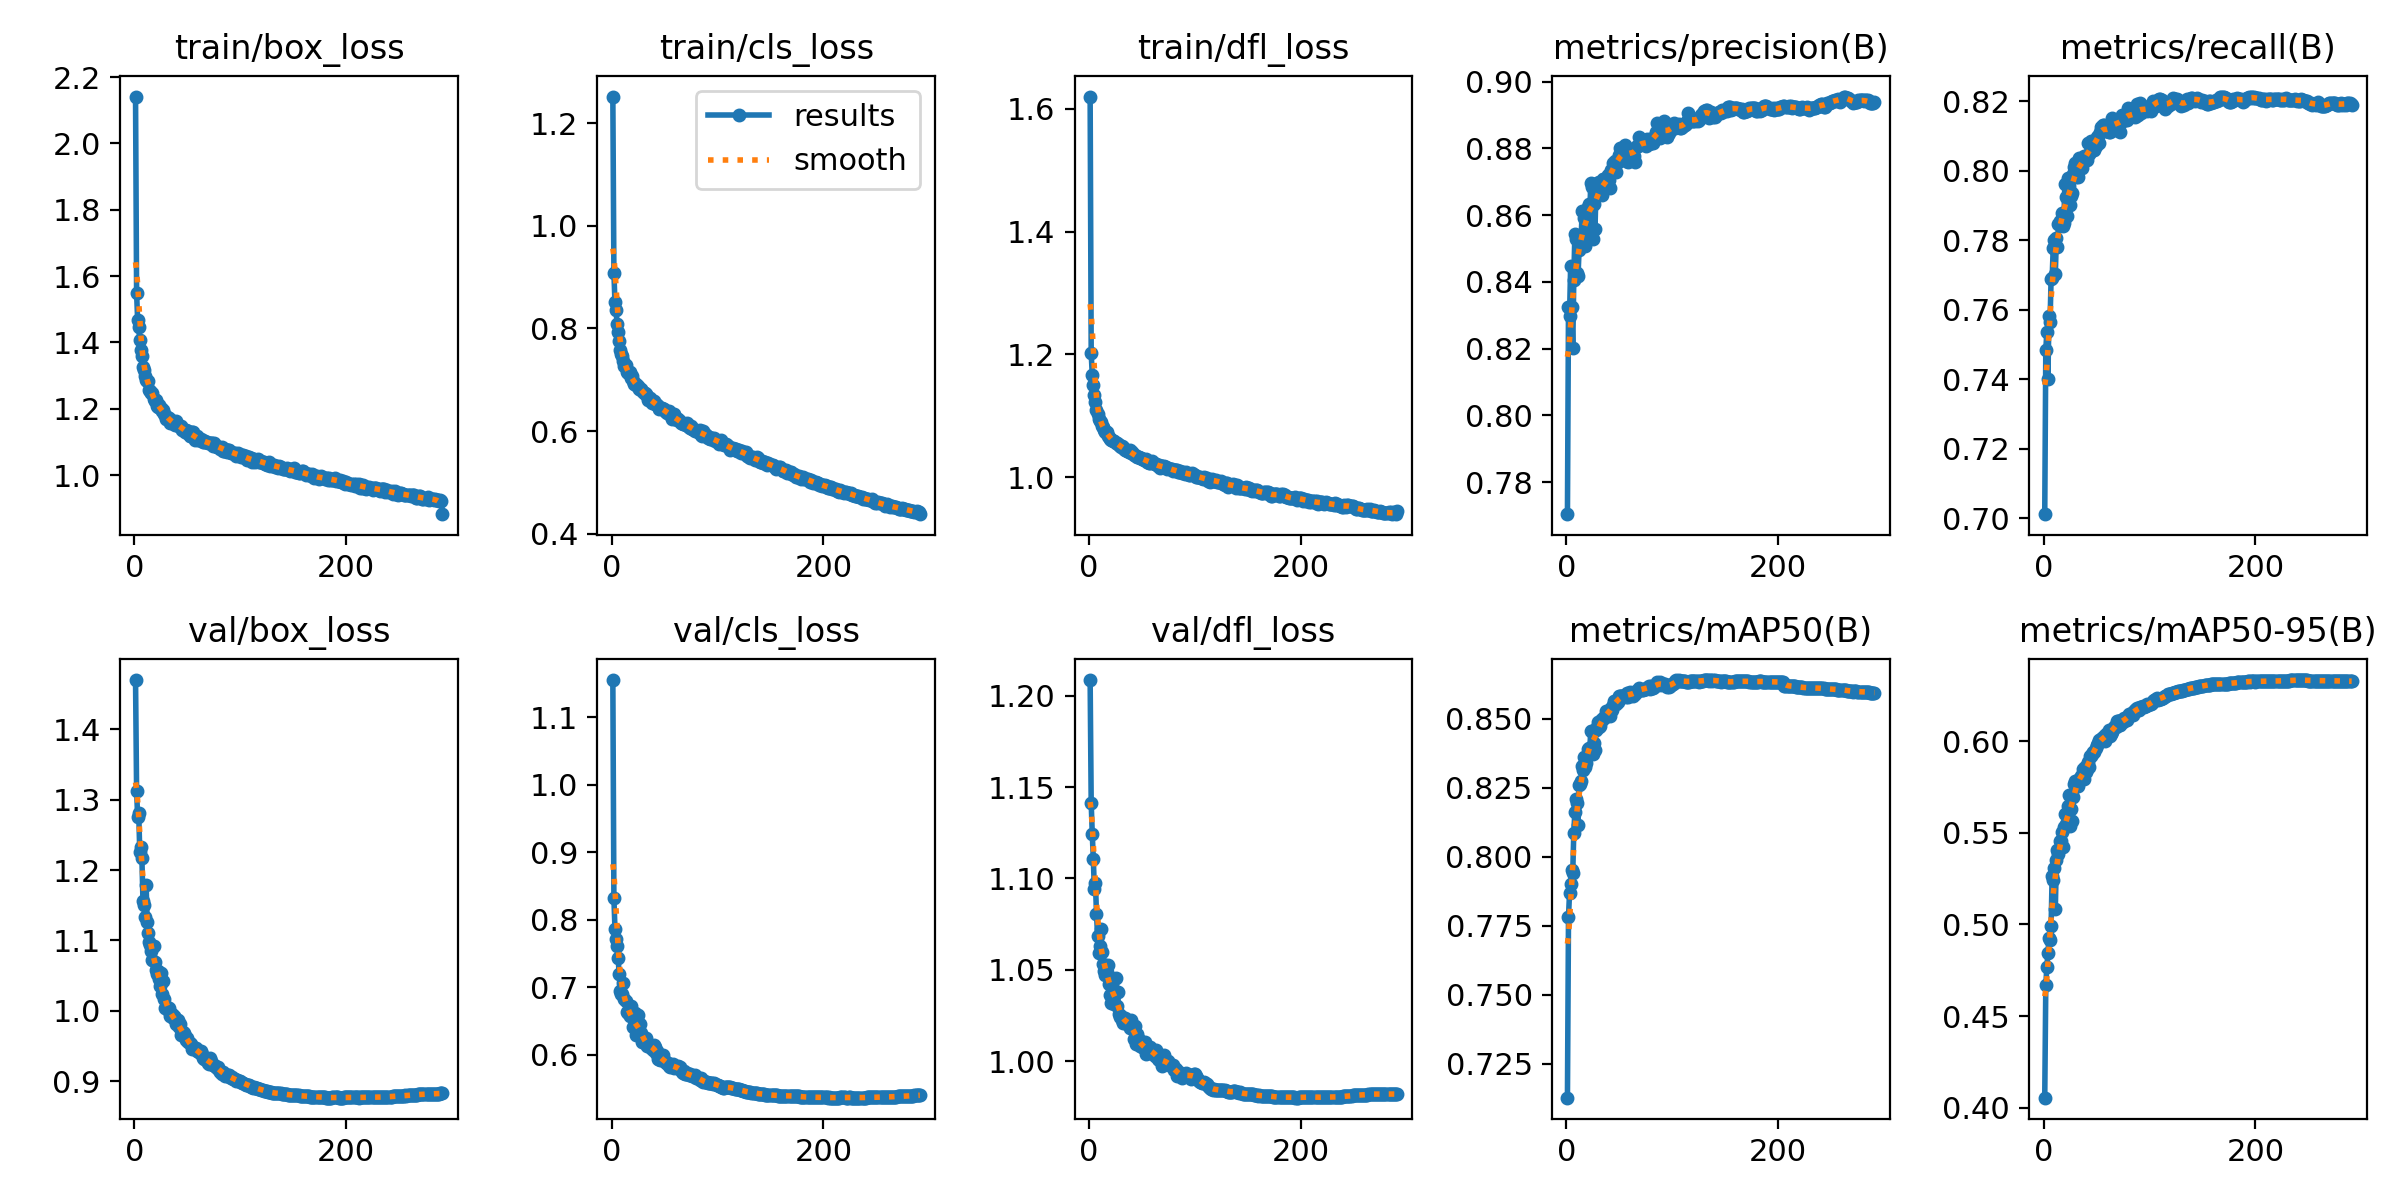

Values plotted in this chart, from the file beside it:
epoch, time, train/box_loss, train/cls_loss, train/dfl_loss, metrics/precision(B), metrics/recall(B), metrics/mAP50(B), metrics/mAP50-95(B), val/box_loss, val/cls_loss, val/dfl_loss, lr/pg0, lr/pg1, lr/pg2
1, 163.1, 2.142, 1.252, 1.62, 0.7704, 0.7011, 0.7127, 0.4055, 1.47, 1.155, 1.209, 0.0003327, 0.0003327, 0.06706
2, 292.5, 1.549, 0.9089, 1.201, 0.8324, 0.7485, 0.7783, 0.4669, 1.313, 0.8323, 1.141, 0.0006638, 0.0006638, 0.03406
3, 420.1, 1.467, 0.8509, 1.167, 0.8298, 0.7536, 0.787, 0.477, 1.275, 0.7871, 1.125, 0.0009928, 0.0009928, 0.001058
4, 551.5, 1.446, 0.8365, 1.15, 0.8446, 0.74, 0.7902, 0.4842, 1.281, 0.7718, 1.111, 0.0009901, 0.0009901, 0.0009901
5, 689.7, 1.408, 0.8092, 1.134, 0.8325, 0.7582, 0.7954, 0.4926, 1.226, 0.7611, 1.094, 0.0009868, 0.0009868, 0.0009868
6, 828.2, 1.379, 0.7939, 1.122, 0.8201, 0.7563, 0.7941, 0.4915, 1.233, 0.7436, 1.098, 0.0009835, 0.0009835, 0.0009835
7, 966.4, 1.36, 0.776, 1.109, 0.8407, 0.7688, 0.8086, 0.4992, 1.217, 0.72, 1.081, 0.0009802, 0.0009802, 0.0009802
8, 1106, 1.326, 0.7576, 1.103, 0.8542, 0.769, 0.8162, 0.5266, 1.157, 0.6954, 1.069, 0.0009769, 0.0009769, 0.0009769
9, 1244, 1.317, 0.7511, 1.095, 0.8529, 0.7778, 0.821, 0.5245, 1.15, 0.6899, 1.059, 0.0009736, 0.0009736, 0.0009736
10, 1382, 1.299, 0.7459, 1.092, 0.8427, 0.7801, 0.8194, 0.5306, 1.134, 0.6903, 1.063, 0.0009703, 0.0009703, 0.0009703
11, 1520, 1.286, 0.7371, 1.089, 0.8418, 0.7703, 0.8116, 0.5087, 1.178, 0.7069, 1.072, 0.000967, 0.000967, 0.000967
12, 1654, 1.282, 0.7266, 1.084, 0.8497, 0.7807, 0.8258, 0.5354, 1.126, 0.6836, 1.06, 0.0009637, 0.0009637, 0.0009637
13, 1782, 1.284, 0.7281, 1.082, 0.8515, 0.778, 0.8262, 0.5409, 1.111, 0.6804, 1.053, 0.0009604, 0.0009604, 0.0009604
14, 1909, 1.256, 0.7157, 1.076, 0.8542, 0.7846, 0.8276, 0.5385, 1.097, 0.664, 1.049, 0.0009571, 0.0009571, 0.0009571
15, 2037, 1.255, 0.7139, 1.074, 0.8611, 0.7855, 0.8328, 0.5456, 1.093, 0.6616, 1.047, 0.0009538, 0.0009538, 0.0009538
16, 2164, 1.248, 0.7136, 1.074, 0.8543, 0.785, 0.8314, 0.5457, 1.085, 0.6638, 1.05, 0.0009505, 0.0009505, 0.0009505
17, 2292, 1.247, 0.7146, 1.074, 0.8593, 0.7877, 0.8362, 0.5503, 1.073, 0.6573, 1.049, 0.0009472, 0.0009472, 0.0009472
18, 2420, 1.228, 0.7041, 1.067, 0.8508, 0.7841, 0.8326, 0.5423, 1.092, 0.6718, 1.053, 0.0009439, 0.0009439, 0.0009439
19, 2547, 1.224, 0.7068, 1.065, 0.8562, 0.785, 0.8339, 0.5532, 1.069, 0.6611, 1.042, 0.0009406, 0.0009406, 0.0009406
20, 2674, 1.227, 0.698, 1.063, 0.8624, 0.7961, 0.8391, 0.5604, 1.058, 0.6419, 1.036, 0.0009373, 0.0009373, 0.0009373
21, 2802, 1.209, 0.6927, 1.06, 0.8633, 0.7925, 0.8395, 0.5549, 1.053, 0.6415, 1.032, 0.000934, 0.000934, 0.000934
22, 2930, 1.206, 0.6911, 1.06, 0.859, 0.787, 0.8377, 0.5535, 1.057, 0.6619, 1.042, 0.0009307, 0.0009307, 0.0009307
23, 3058, 1.212, 0.6928, 1.059, 0.8695, 0.7978, 0.8456, 0.5648, 1.045, 0.6294, 1.035, 0.0009274, 0.0009274, 0.0009274
24, 3185, 1.203, 0.6881, 1.059, 0.8683, 0.7955, 0.8456, 0.5704, 1.035, 0.635, 1.031, 0.0009241, 0.0009241, 0.0009241
25, 3312, 1.202, 0.6876, 1.056, 0.8529, 0.79, 0.8371, 0.5537, 1.053, 0.6594, 1.046, 0.0009208, 0.0009208, 0.0009208
26, 3440, 1.193, 0.6827, 1.055, 0.8634, 0.7928, 0.8412, 0.5631, 1.023, 0.6375, 1.03, 0.0009175, 0.0009175, 0.0009175
27, 3568, 1.197, 0.6818, 1.054, 0.8558, 0.7937, 0.8386, 0.5566, 1.043, 0.646, 1.038, 0.0009142, 0.0009142, 0.0009142
28, 3695, 1.184, 0.6824, 1.053, 0.8673, 0.7989, 0.8459, 0.5695, 1.017, 0.6328, 1.026, 0.0009109, 0.0009109, 0.0009109
29, 3822, 1.181, 0.6784, 1.05, 0.8697, 0.801, 0.8469, 0.5767, 1.005, 0.6185, 1.024, 0.0009076, 0.0009076, 0.0009076
30, 3949, 1.171, 0.6745, 1.049, 0.8661, 0.8023, 0.8488, 0.5783, 1.006, 0.6192, 1.025, 0.0009043, 0.0009043, 0.0009043
31, 4077, 1.176, 0.6743, 1.05, 0.8698, 0.7981, 0.8469, 0.5766, 1.006, 0.6173, 1.023, 0.000901, 0.000901, 0.000901
32, 4204, 1.174, 0.6721, 1.048, 0.8679, 0.7981, 0.8472, 0.5758, 1.002, 0.6245, 1.021, 0.0008977, 0.0008977, 0.0008977
33, 4331, 1.171, 0.668, 1.046, 0.8664, 0.8035, 0.8494, 0.5793, 1.004, 0.6127, 1.022, 0.0008944, 0.0008944, 0.0008944
34, 4459, 1.158, 0.6598, 1.045, 0.8661, 0.8009, 0.8497, 0.5796, 0.9932, 0.6144, 1.024, 0.0008911, 0.0008911, 0.0008911
35, 4586, 1.161, 0.6628, 1.045, 0.871, 0.8019, 0.8501, 0.5811, 0.996, 0.6146, 1.023, 0.0008878, 0.0008878, 0.0008878
36, 4713, 1.163, 0.6638, 1.043, 0.8709, 0.8008, 0.8502, 0.5813, 0.9901, 0.6146, 1.02, 0.0008845, 0.0008845, 0.0008845
37, 4840, 1.154, 0.6609, 1.043, 0.8704, 0.8031, 0.8526, 0.585, 0.9922, 0.6103, 1.022, 0.0008812, 0.0008812, 0.0008812
38, 4968, 1.152, 0.6552, 1.041, 0.869, 0.8041, 0.8509, 0.5793, 0.9897, 0.6139, 1.022, 0.0008779, 0.0008779, 0.0008779
39, 5095, 1.163, 0.6591, 1.044, 0.872, 0.8031, 0.8524, 0.586, 0.9811, 0.6067, 1.018, 0.0008746, 0.0008746, 0.0008746
40, 5223, 1.151, 0.6584, 1.039, 0.8706, 0.804, 0.8525, 0.5831, 0.9861, 0.6151, 1.023, 0.0008713, 0.0008713, 0.0008713
41, 5350, 1.15, 0.6534, 1.041, 0.8682, 0.803, 0.8508, 0.585, 0.9866, 0.6112, 1.02, 0.000868, 0.000868, 0.000868
42, 5477, 1.149, 0.6527, 1.036, 0.8736, 0.8079, 0.8538, 0.5885, 0.9778, 0.6022, 1.012, 0.0008647, 0.0008647, 0.0008647
43, 5605, 1.145, 0.6506, 1.036, 0.8729, 0.8047, 0.8532, 0.5861, 0.9812, 0.6059, 1.019, 0.0008614, 0.0008614, 0.0008614
44, 5732, 1.15, 0.6487, 1.034, 0.8757, 0.8053, 0.8551, 0.5921, 0.966, 0.5943, 1.01, 0.0008581, 0.0008581, 0.0008581
45, 5860, 1.137, 0.643, 1.033, 0.8753, 0.8085, 0.8562, 0.5921, 0.9698, 0.5947, 1.015, 0.0008548, 0.0008548, 0.0008548
46, 5987, 1.139, 0.6456, 1.033, 0.8764, 0.807, 0.8566, 0.593, 0.9699, 0.5931, 1.013, 0.0008515, 0.0008515, 0.0008515
47, 6114, 1.137, 0.6448, 1.033, 0.8729, 0.8084, 0.8555, 0.594, 0.9687, 0.5938, 1.011, 0.0008482, 0.0008482, 0.0008482
48, 6242, 1.132, 0.6435, 1.031, 0.8757, 0.806, 0.8561, 0.5943, 0.965, 0.6003, 1.009, 0.0008449, 0.0008449, 0.0008449
49, 6372, 1.136, 0.6425, 1.031, 0.8763, 0.8072, 0.856, 0.5961, 0.9591, 0.5904, 1.009, 0.0008416, 0.0008416, 0.0008416
50, 6500, 1.126, 0.6392, 1.029, 0.878, 0.8097, 0.8583, 0.5977, 0.9613, 0.5917, 1.008, 0.0008383, 0.0008383, 0.0008383
51, 6627, 1.133, 0.6371, 1.03, 0.88, 0.81, 0.8581, 0.5988, 0.9562, 0.5878, 1.01, 0.000835, 0.000835, 0.000835
52, 6755, 1.119, 0.6358, 1.027, 0.8782, 0.8079, 0.8581, 0.6005, 0.9549, 0.5881, 1.007, 0.0008317, 0.0008317, 0.0008317
53, 6882, 1.118, 0.6352, 1.027, 0.8777, 0.8111, 0.858, 0.6, 0.9526, 0.5884, 1.011, 0.0008284, 0.0008284, 0.0008284
54, 7010, 1.131, 0.6393, 1.029, 0.8781, 0.8125, 0.8584, 0.6009, 0.9456, 0.5837, 1.004, 0.0008251, 0.0008251, 0.0008251
55, 7138, 1.131, 0.6334, 1.025, 0.8811, 0.8126, 0.8587, 0.6015, 0.9475, 0.5819, 1.006, 0.0008218, 0.0008218, 0.0008218
56, 7265, 1.117, 0.6302, 1.025, 0.8763, 0.8132, 0.8578, 0.6014, 0.9477, 0.5845, 1.005, 0.0008185, 0.0008185, 0.0008185
57, 7393, 1.107, 0.6245, 1.023, 0.8783, 0.813, 0.8591, 0.6028, 0.9461, 0.5842, 1.006, 0.0008152, 0.0008152, 0.0008152
58, 7520, 1.115, 0.6287, 1.024, 0.876, 0.8113, 0.8579, 0.5999, 0.9474, 0.5869, 1.008, 0.0008119, 0.0008119, 0.0008119
59, 7647, 1.117, 0.6332, 1.025, 0.8798, 0.8116, 0.8586, 0.6039, 0.9429, 0.581, 1.005, 0.0008086, 0.0008086, 0.0008086
60, 7774, 1.107, 0.6245, 1.022, 0.8794, 0.8114, 0.8596, 0.6032, 0.9427, 0.5819, 1.005, 0.0008053, 0.0008053, 0.0008053
... 231 more rows
